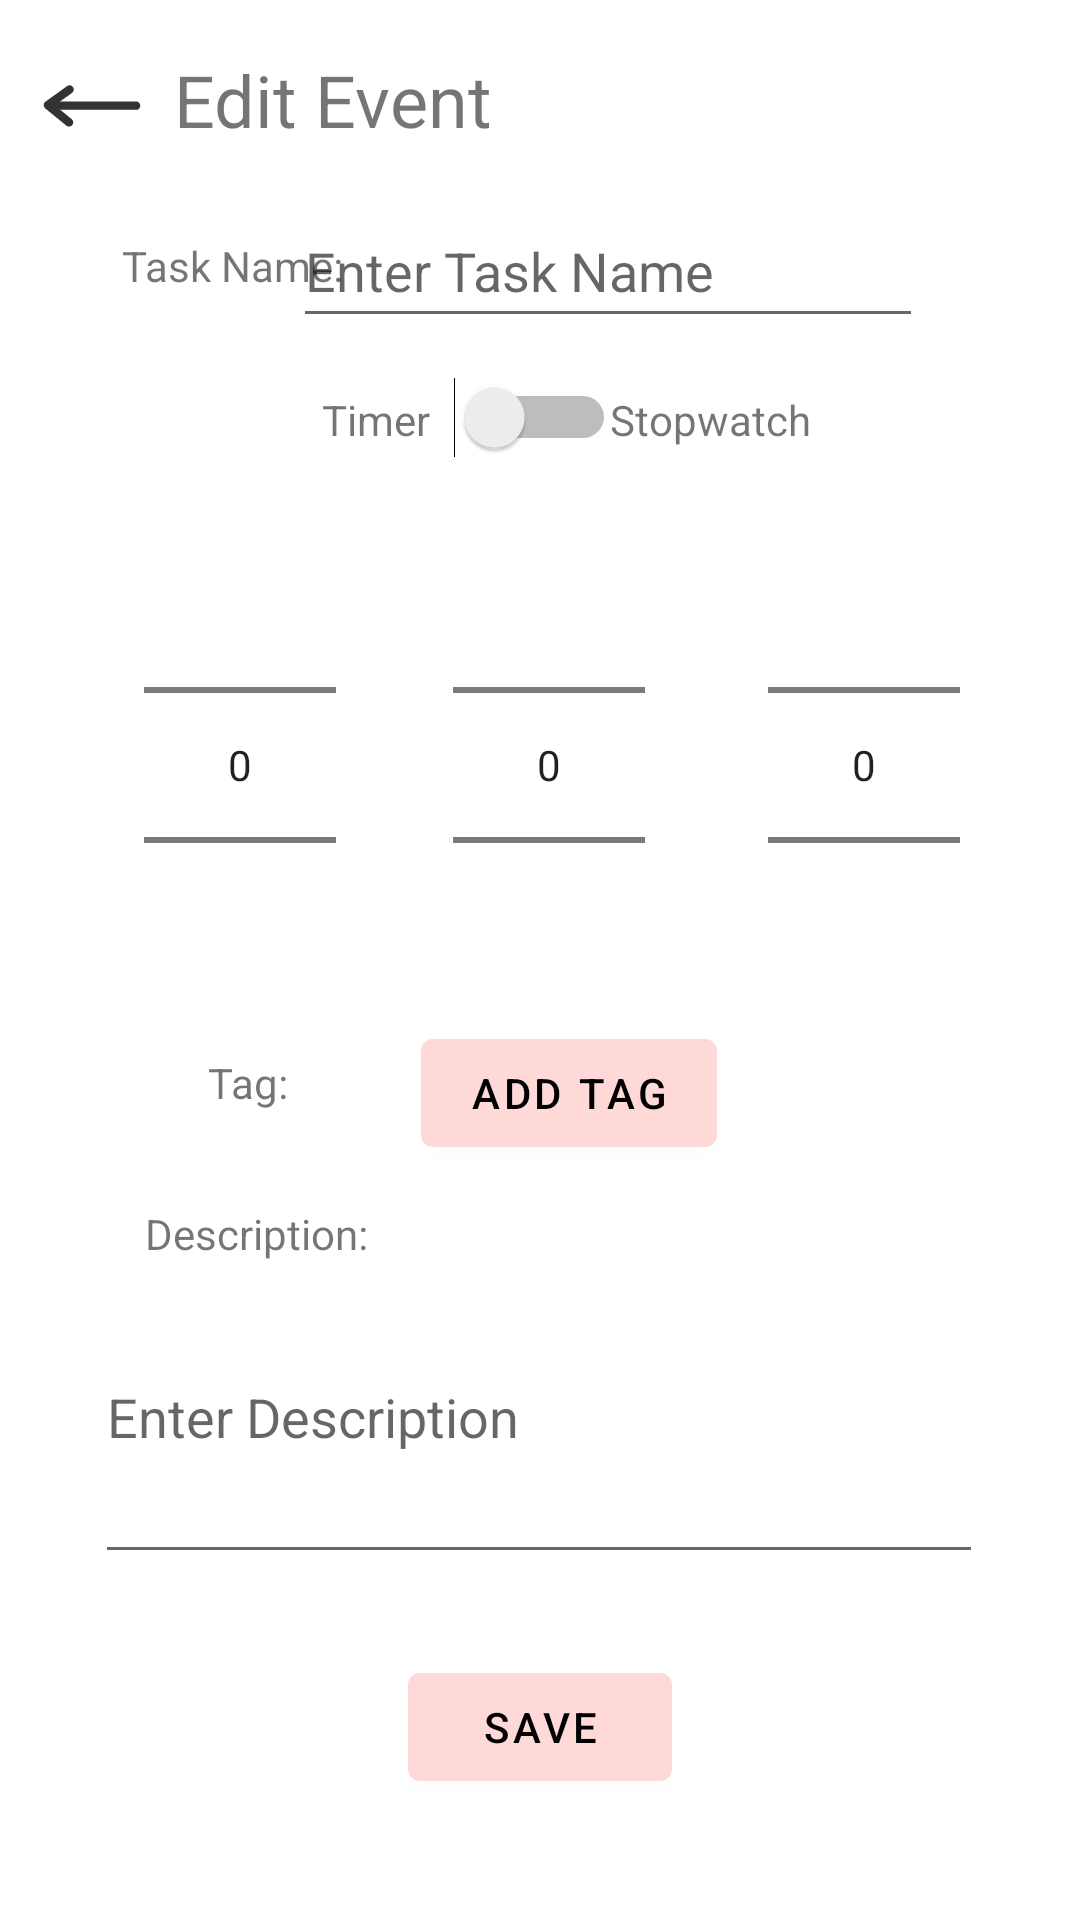

Write the Android layout XML for this screen, with the resource values it uses.
<!-- AndroidManifest.xml: activity theme Theme.LifePal -->
<!-- res/layout/activity_edit_event.xml -->
<?xml version="1.0" encoding="utf-8"?>
<androidx.constraintlayout.widget.ConstraintLayout xmlns:android="http://schemas.android.com/apk/res/android"
    xmlns:app="http://schemas.android.com/apk/res-auto"
    xmlns:tools="http://schemas.android.com/tools"
    android:layout_width="match_parent"
    android:layout_height="match_parent"
    android:orientation="vertical"
    tools:context=".EditEventActivity">

    <EditText
        android:id="@+id/editTextTitle"
        android:layout_width="wrap_content"
        android:layout_height="48dp"
        android:ems="10"
        android:hint="@string/enterTaskNameHint"
        android:inputType="text"
        app:layout_constraintBottom_toBottomOf="parent"
        app:layout_constraintEnd_toEndOf="parent"
        app:layout_constraintHorizontal_bias="0.651"
        app:layout_constraintStart_toStartOf="parent"
        app:layout_constraintTop_toTopOf="parent"
        app:layout_constraintVertical_bias="0.109" />

    <TextView
        android:id="@+id/stopwatchText"
        android:layout_width="wrap_content"
        android:layout_height="wrap_content"
        android:text="@string/stopwatchText"
        app:layout_constraintBottom_toBottomOf="parent"
        app:layout_constraintEnd_toEndOf="parent"
        app:layout_constraintHorizontal_bias="0.694"
        app:layout_constraintStart_toStartOf="parent"
        app:layout_constraintTop_toTopOf="parent"
        app:layout_constraintVertical_bias="0.21" />

    <NumberPicker
        android:id="@+id/numPickerSecEdit"
        android:layout_width="wrap_content"
        android:layout_height="wrap_content"
        android:layout_marginEnd="40dp"
        app:layout_constraintBottom_toBottomOf="parent"
        app:layout_constraintEnd_toEndOf="parent"
        app:layout_constraintTop_toTopOf="parent"
        app:layout_constraintVertical_bias="0.359" />

    <Button
        android:id="@+id/tagButton"
        android:layout_width="wrap_content"
        android:layout_height="wrap_content"
        android:text="Add tag"
        app:layout_constraintBottom_toBottomOf="parent"
        app:layout_constraintEnd_toEndOf="parent"
        app:layout_constraintHorizontal_bias="0.268"
        app:layout_constraintStart_toEndOf="@+id/tagText"
        app:layout_constraintTop_toTopOf="parent"
        app:layout_constraintVertical_bias="0.575" />

    <TextView
        android:id="@+id/tagText"
        android:layout_width="wrap_content"
        android:layout_height="wrap_content"
        android:text="@string/tagText"
        app:layout_constraintBottom_toBottomOf="parent"
        app:layout_constraintEnd_toEndOf="parent"
        app:layout_constraintHorizontal_bias="0.208"
        app:layout_constraintStart_toStartOf="parent"
        app:layout_constraintTop_toTopOf="parent"
        app:layout_constraintVertical_bias="0.566" />

    <NumberPicker
        android:id="@+id/numPickerMinEdit"
        android:layout_width="wrap_content"
        android:layout_height="wrap_content"
        app:layout_constraintBottom_toBottomOf="parent"
        app:layout_constraintEnd_toStartOf="@+id/numPickerSecEdit"
        app:layout_constraintHorizontal_bias="0.488"
        app:layout_constraintStart_toEndOf="@+id/numPickerHrEdit"
        app:layout_constraintTop_toTopOf="parent"
        app:layout_constraintVertical_bias="0.359" />

    <Switch
        android:id="@+id/timerSwitch"
        android:layout_width="wrap_content"
        android:layout_height="wrap_content"
        app:layout_constraintBottom_toBottomOf="parent"
        app:layout_constraintEnd_toEndOf="parent"
        app:layout_constraintHorizontal_bias="0.495"
        app:layout_constraintStart_toStartOf="parent"
        app:layout_constraintTop_toTopOf="parent"
        app:layout_constraintVertical_bias="0.205" />

    <TextView
        android:id="@+id/timerText"
        android:layout_width="wrap_content"
        android:layout_height="wrap_content"
        android:text="@string/timerText"
        app:layout_constraintBottom_toBottomOf="parent"
        app:layout_constraintEnd_toEndOf="parent"
        app:layout_constraintHorizontal_bias="0.331"
        app:layout_constraintStart_toStartOf="parent"
        app:layout_constraintTop_toTopOf="parent"
        app:layout_constraintVertical_bias="0.21" />

    <EditText
        android:id="@+id/editTextDescription"
        android:layout_width="296dp"
        android:layout_height="108dp"
        android:ems="10"
        android:hint="@string/enterDescriptionHint"
        android:inputType="text"
        app:layout_constraintBottom_toBottomOf="parent"
        app:layout_constraintEnd_toEndOf="parent"
        app:layout_constraintHorizontal_bias="0.495"
        app:layout_constraintStart_toStartOf="parent"
        app:layout_constraintTop_toTopOf="parent"
        app:layout_constraintVertical_bias="0.783" />

    <TextView
        android:id="@+id/descriptionText"
        android:layout_width="wrap_content"
        android:layout_height="wrap_content"
        android:text="@string/descriptionText"
        app:layout_constraintBottom_toBottomOf="parent"
        app:layout_constraintEnd_toEndOf="parent"
        app:layout_constraintHorizontal_bias="0.169"
        app:layout_constraintStart_toStartOf="parent"
        app:layout_constraintTop_toTopOf="parent"
        app:layout_constraintVertical_bias="0.647" />

    <Button
        android:id="@+id/saveButton"
        android:layout_width="wrap_content"
        android:layout_height="wrap_content"
        android:text="Save"
        app:layout_constraintBottom_toBottomOf="parent"
        app:layout_constraintEnd_toEndOf="parent"
        app:layout_constraintStart_toStartOf="parent"
        app:layout_constraintTop_toTopOf="parent"
        app:layout_constraintVertical_bias="0.932" />

    <NumberPicker
        android:id="@+id/numPickerHrEdit"
        android:layout_width="wrap_content"
        android:layout_height="wrap_content"
        android:layout_marginStart="48dp"
        app:layout_constraintBottom_toBottomOf="parent"
        app:layout_constraintStart_toStartOf="parent"
        app:layout_constraintTop_toTopOf="parent"
        app:layout_constraintVertical_bias="0.359" />

    <TextView
        android:id="@+id/taskNameText"
        android:layout_width="wrap_content"
        android:layout_height="wrap_content"
        android:text="@string/task_nameText"
        app:layout_constraintBottom_toBottomOf="parent"
        app:layout_constraintEnd_toEndOf="parent"
        app:layout_constraintHorizontal_bias="0.142"
        app:layout_constraintStart_toStartOf="parent"
        app:layout_constraintTop_toTopOf="parent"
        app:layout_constraintVertical_bias="0.127" />

    <ImageButton
        android:id="@+id/backButton"
        android:layout_width="48dp"
        android:layout_height="48dp"
        android:background="@drawable/return_48dp"
        app:layout_constraintBottom_toBottomOf="parent"
        app:layout_constraintEnd_toEndOf="parent"
        app:layout_constraintHorizontal_bias="0.021"
        app:layout_constraintStart_toStartOf="parent"
        app:layout_constraintTop_toTopOf="parent"
        app:layout_constraintVertical_bias="0.019" />

    <TextView
        android:id="@+id/title"
        android:layout_width="wrap_content"
        android:layout_height="wrap_content"
        android:text="Edit Event"
        android:textSize="24sp"
        app:layout_constraintBottom_toBottomOf="parent"
        app:layout_constraintEnd_toEndOf="parent"
        app:layout_constraintHorizontal_bias="0.229"
        app:layout_constraintStart_toStartOf="parent"
        app:layout_constraintTop_toTopOf="parent"
        app:layout_constraintVertical_bias="0.028" />


</androidx.constraintlayout.widget.ConstraintLayout>
<!-- resources referenced by this layout -->
<resources>
  <!-- drawable return_48dp (drawable) -->
  <vector android:height="48dp" android:viewportHeight="375"
      android:viewportWidth="375" android:width="48dp" xmlns:android="http://schemas.android.com/apk/res/android">
      <path android:fillColor="#00000000"
          android:pathData="M78.82,186.61L302.31,186.61"
          android:strokeColor="#333333" android:strokeLineCap="round"
          android:strokeLineJoin="round" android:strokeWidth="21.87"/>
      <path android:fillColor="#00000000"
          android:pathData="M129.1,144.54L72.61,185.14L127.76,230.26"
          android:strokeColor="#333333" android:strokeLineCap="round"
          android:strokeLineJoin="round" android:strokeWidth="21.87"/>
  </vector>
  <string name="descriptionText">Description:</string>
  <string name="enterDescriptionHint">Enter Description</string>
  <string name="enterTaskNameHint">Enter Task Name</string>
  <string name="stopwatchText">Stopwatch</string>
  <string name="tagText">Tag:</string>
  <string name="task_nameText">Task Name:</string>
  <string name="timerText">Timer</string>
  <style name="Theme.LifePal" parent="Theme.MaterialComponents.Light.DarkActionBar">
          
          <item name="colorPrimary">@color/primary_pink</item>
          <item name="colorPrimaryDark">@color/dark_gray</item>
          <item name="colorOnPrimary">@color/black</item>
          
          <item name="colorSecondary">@color/timer_green</item>
          <item name="colorOnSecondary">@color/black</item>
          
          <item name="android:statusBarColor">@color/dark_gray</item>
          
          <item name="android:windowLightStatusBar">true</item>
          <item name="android:windowDrawsSystemBarBackgrounds">true</item>
  
          <item name="android:actionBarStyle">@style/ActionBarTitleTextStyle</item>
          <item name="android:titleTextColor">@color/black</item>
      </style>
  <color name="primary_pink">#FFD8D8</color>
  <color name="dark_gray">#FF222222</color>
  <color name="black">#FF000000</color>
  <color name="timer_green">#7BA37D</color>
  <style name="ActionBarTitleTextStyle">
          <item name="android:textColor">@color/black</item>
      </style>
</resources>
